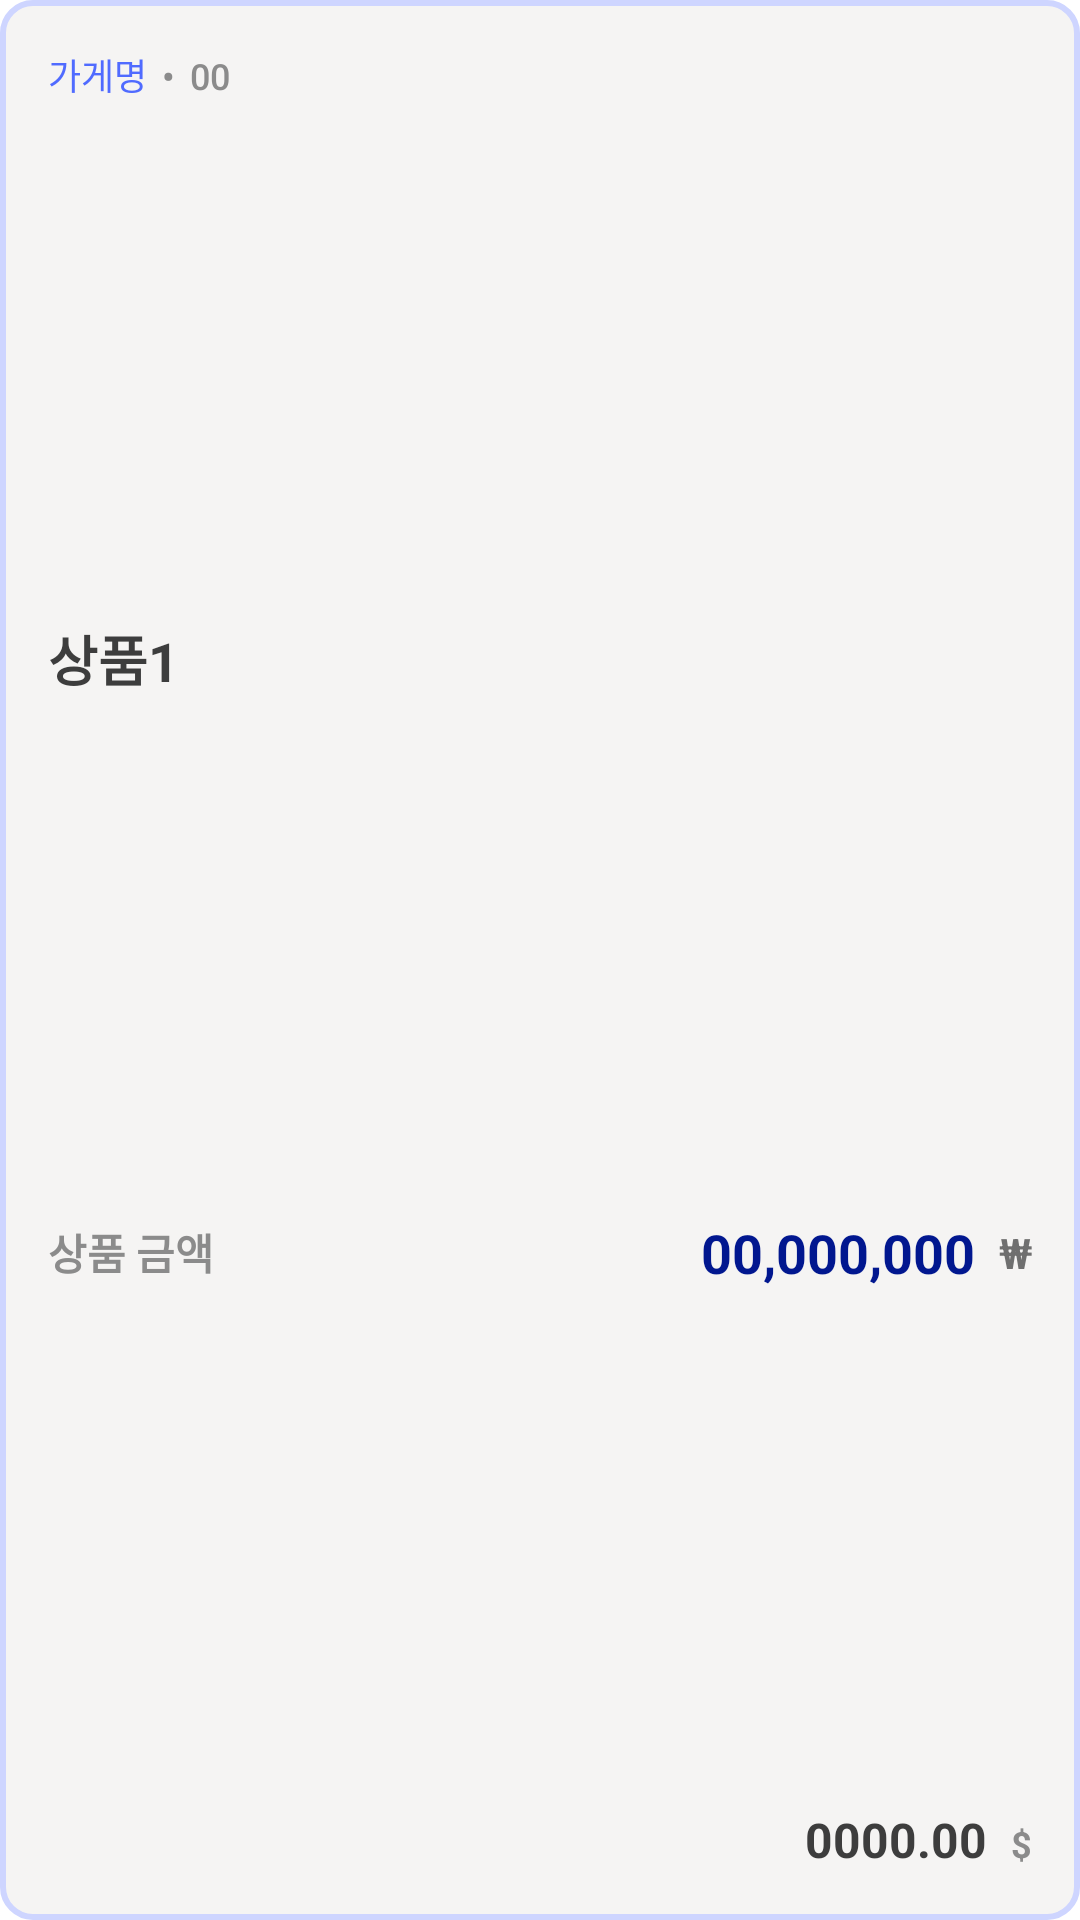

Here is an Android app screen rendered from its layout file. Give the layout XML and the strings, colors and styles it references.
<!-- AndroidManifest.xml: application theme Theme.MoneyChanger -->
<!-- res/layout/list_history.xml -->
<?xml version="1.0" encoding="utf-8"?>
<LinearLayout xmlns:android="http://schemas.android.com/apk/res/android"
    xmlns:app="http://schemas.android.com/apk/res-auto"
    android:layout_width="match_parent"
    android:layout_height="140dp"
    android:orientation="vertical"
    android:background="@drawable/round_background"
    android:padding="16dp"
    android:layout_marginBottom="8dp">
    <LinearLayout
        android:layout_width="match_parent"
        android:layout_height="wrap_content"
        android:orientation="horizontal">
        <TextView
            android:id="@+id/place_name"
            android:layout_width="wrap_content"
            android:layout_height="wrap_content"
            android:text="가게명"
            android:textColor="@color/blue_06"
            style="@style/TextBodyS"/>
        <TextView
            android:layout_width="wrap_content"
            android:layout_height="wrap_content"
            android:layout_marginHorizontal="5dp"
            android:text="@string/dot"
            android:textColor="@color/gray_06"
            style="@style/TextBodyS"/>
        <TextView
            android:id="@+id/product_time"
            android:layout_width="wrap_content"
            android:layout_height="wrap_content"
            android:text="00"
            android:textColor="@color/gray_06"
            style="@style/TextBodyS"/>
    </LinearLayout>
    <Space
        android:layout_width="match_parent"
        android:layout_height="0dp"
        android:layout_weight="1"/>
    <LinearLayout
        android:layout_width="match_parent"
        android:layout_height="wrap_content"
        android:orientation="horizontal">
        <TextView
            android:id="@+id/product_name"
            android:layout_width="match_parent"
            android:layout_height="wrap_content"
            android:text="상품1"
            style="@style/TextHeadingXL"
            android:singleLine="true"
            android:ellipsize="marquee"/>
    </LinearLayout>
    <Space
        android:layout_width="match_parent"
        android:layout_height="0dp"
        android:layout_weight="1"/>
    <LinearLayout
        android:layout_width="match_parent"
        android:layout_height="wrap_content"
        android:orientation="horizontal"
        android:gravity="center">
        <TextView
            android:layout_width="wrap_content"
            android:layout_height="wrap_content"
            android:text="@string/product_price"
            style="@style/TextLabelL"
            android:textColor="@color/gray_06"/>
        <Space
            android:layout_width="0dp"
            android:layout_height="match_parent"
            android:layout_weight="1"/>
        <TextView
            android:id="@+id/product_price"
            android:layout_width="wrap_content"
            android:layout_height="wrap_content"
            android:text="00,000,000"
            style="@style/TextHeadingXL"
            android:layout_marginRight="8dp"
            android:textColor="@color/main"/>
        <TextView
            android:id="@+id/currency_from"
            android:layout_width="wrap_content"
            android:layout_height="wrap_content"
            android:text="₩"
            style="@style/TextLabelL"
            android:textColor="@color/gray_07"/>
    </LinearLayout>
    <Space
        android:layout_width="match_parent"
        android:layout_height="0dp"
        android:layout_weight="1"/>
    <LinearLayout
        android:layout_width="match_parent"
        android:layout_height="wrap_content"
        android:orientation="horizontal">

        <Space
            android:layout_width="0dp"
            android:layout_height="match_parent"
            android:layout_weight="1"/>
        <TextView
            android:id="@+id/converted_price"
            android:layout_width="wrap_content"
            android:layout_height="wrap_content"
            android:text="0000.00"
            style="@style/TextHeadingL"
            android:layout_marginRight="8dp"/>
        <TextView
            android:id="@+id/currency_to"
            android:layout_width="wrap_content"
            android:layout_height="wrap_content"
            android:text="$"
            style="@style/TextLabelM"
            android:textColor="@color/gray_06"/>
    </LinearLayout>
</LinearLayout>
<!-- resources referenced by this layout -->
<resources>
  <color name="blue_06">#506bff</color>
  <color name="gray_06">#8b8b8b</color>
  <color name="gray_07">#6f6f6f</color>
  <color name="main">#01178f</color>
  <!-- drawable round_background (drawable) -->
  <?xml version="1.0" encoding="utf-8"?>
  <shape xmlns:android="http://schemas.android.com/apk/res/android"
      android:shape="rectangle">
  
      
      <solid android:color="@color/gray_01" />
  
      
      <stroke
          android:width="2dp"
          android:color="@color/blue_02" /> 
  
      
      <corners android:radius="10dp" />
  </shape>
  <string name="dot" translatable="false">•</string>
  <string name="product_price">상품 금액</string>
  <style name="TextBodyS">
          <item name="android:textSize">@dimen/S</item>
          <item name="android:lineHeight">160sp</item>
          <item name="android:textFontWeight">500</item>
      </style>
  <style name="TextHeadingL">
          <item name="android:textSize">@dimen/L</item>
          <item name="android:textFontWeight">700</item>
      </style>
  <style name="TextHeadingXL">
          <item name="android:textSize">@dimen/XL</item>
          <item name="android:lineHeight">160sp</item>
          <item name="android:textFontWeight">700</item>
      </style>
  <style name="TextLabelL">
          <item name="android:textSize">@dimen/M</item>
          <item name="android:lineHeight">20sp</item>
          <item name="android:textFontWeight">600</item>
      </style>
  <style name="TextLabelM">
          <item name="android:textSize">@dimen/S</item>
          <item name="android:lineHeight">110sp</item>
          <item name="android:textFontWeight">700</item>
      </style>
  <style name="Theme.MoneyChanger" parent="Base.Theme.MoneyChanger" />
  <color name="gray_01">#f5f4f3</color>
  <color name="blue_02">#ced5ff</color>
  <dimen name="S">12sp</dimen>
  <dimen name="L">16sp</dimen>
  <dimen name="XL">18sp</dimen>
  <dimen name="M">14sp</dimen>
  <style name="Base.Theme.MoneyChanger" parent="Theme.AppCompat.Light.NoActionBar">
          <item name="colorPrimary">@color/white</item>
          <item name="colorPrimaryVariant">@color/white</item>
          <item name="colorOnPrimary">@color/black</item>
          <item name="android:fontFamily">sans-serif</item>
  
          
          <item name="android:textColor">@color/gray_09</item>
          
          <item name="android:windowBackground">@android:color/transparent</item>
      </style>
  <color name="white">#FFFFFFFF</color>
  <color name="black">#FF000000</color>
  <color name="gray_09">#3d3d3d</color>
</resources>
